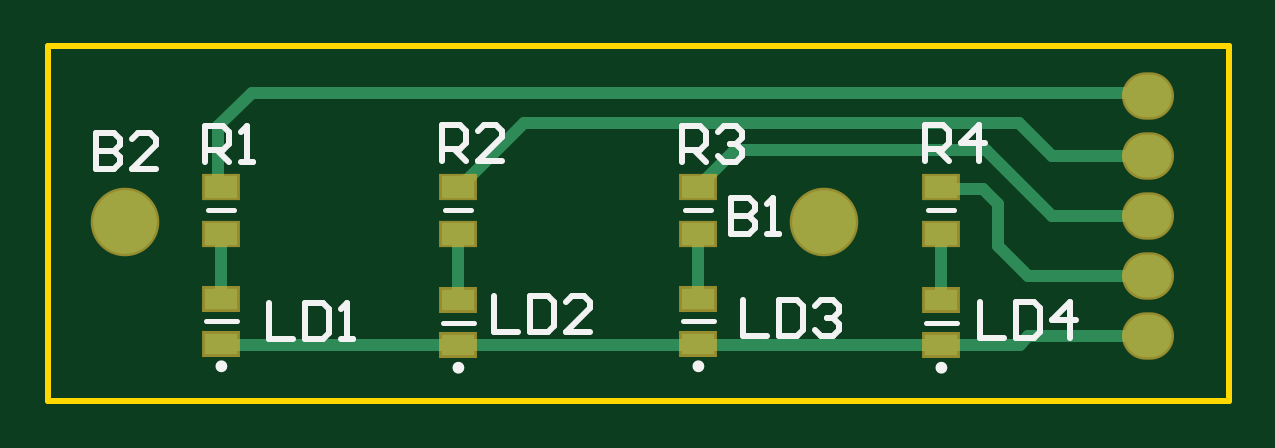
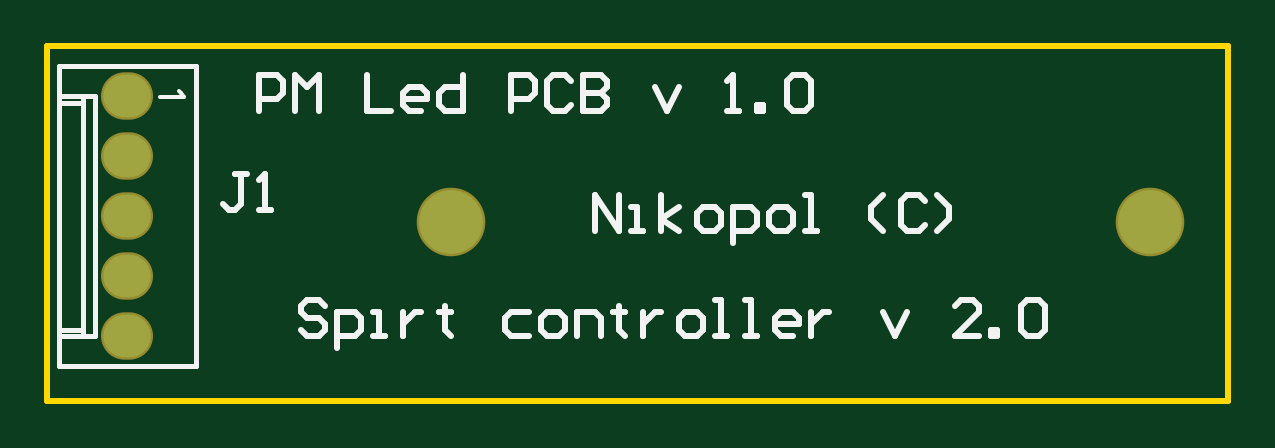
Circuit board: 7 layer files. Board 50.0 x 15.0 mm.
- bottom_copper: LedBoard_PCB.GBL (342 bytes)
- bottom_silk: LedBoard_PCB.GBO (4473 bytes)
- bottom_mask: LedBoard_PCB.GBS (454 bytes)
- outline: LedBoard_PCB.GM1 (419 bytes)
- top_copper: LedBoard_PCB.GTL (1238 bytes)
- top_silk: LedBoard_PCB.GTO (2963 bytes)
- top_mask: LedBoard_PCB.GTS (761 bytes)

=== bottom_copper: LedBoard_PCB.GBL ===
%FSLAX24Y24*%
%MOIN*%
G70*
G01*
G75*
G04 Layer_Physical_Order=2*
G04 Layer_Color=16711680*
%ADD10R,0.0551X0.0374*%
%ADD11R,0.0551X0.0354*%
%ADD12C,0.0197*%
%ADD13C,0.1063*%
%ADD14O,0.0787X0.0709*%
D13*
X50350Y16750D02*
D03*
X38700D02*
D03*
D14*
X55750Y14850D02*
D03*
Y15850D02*
D03*
Y16850D02*
D03*
Y17850D02*
D03*
X55748Y18850D02*
D03*
M02*

=== bottom_silk: LedBoard_PCB.GBO ===
%FSLAX24Y24*%
%MOIN*%
G70*
G01*
G75*
G04 Layer_Color=32896*
%ADD10R,0.0551X0.0374*%
%ADD11R,0.0551X0.0354*%
%ADD12C,0.0197*%
%ADD13C,0.1063*%
%ADD14O,0.0787X0.0709*%
%ADD15C,0.0098*%
%ADD16C,0.0079*%
%ADD17C,0.0100*%
%ADD18R,0.0631X0.0454*%
%ADD19R,0.0631X0.0434*%
%ADD20C,0.1143*%
%ADD21O,0.0867X0.0789*%
%ADD22C,0.0059*%
D16*
X54600Y19350D02*
X56884D01*
X54600Y14350D02*
Y19350D01*
Y14350D02*
X56884D01*
Y19350D01*
X56281Y18850D02*
X56884D01*
X56281Y14850D02*
Y18850D01*
Y14850D02*
X56884D01*
X56490D02*
Y18850D01*
Y18743D02*
X56884D01*
X56490Y14957D02*
X56884D01*
D17*
X47950Y16600D02*
Y17200D01*
X47550Y16600D01*
Y17200D01*
X47350Y16600D02*
X47150D01*
X47250D01*
Y17000D01*
X47350D01*
X46850Y16600D02*
Y17200D01*
Y16800D02*
X46550Y17000D01*
X46850Y16800D02*
X46550Y16600D01*
X46151D02*
X45951D01*
X45851Y16700D01*
Y16900D01*
X45951Y17000D01*
X46151D01*
X46251Y16900D01*
Y16700D01*
X46151Y16600D01*
X45651Y16400D02*
Y17000D01*
X45351D01*
X45251Y16900D01*
Y16700D01*
X45351Y16600D01*
X45651D01*
X44951D02*
X44751D01*
X44651Y16700D01*
Y16900D01*
X44751Y17000D01*
X44951D01*
X45051Y16900D01*
Y16700D01*
X44951Y16600D01*
X44451D02*
X44251D01*
X44351D01*
Y17200D01*
X44451D01*
X43152Y16600D02*
X43351Y16800D01*
Y17000D01*
X43152Y17200D01*
X42452Y17100D02*
X42552Y17200D01*
X42752D01*
X42852Y17100D01*
Y16700D01*
X42752Y16600D01*
X42552D01*
X42452Y16700D01*
X42252Y16600D02*
X42052Y16800D01*
Y17000D01*
X42252Y17200D01*
X53550Y18600D02*
Y19200D01*
X53250D01*
X53150Y19100D01*
Y18900D01*
X53250Y18800D01*
X53550D01*
X52950Y18600D02*
Y19200D01*
X52750Y19000D01*
X52550Y19200D01*
Y18600D01*
X51751Y19200D02*
Y18600D01*
X51351D01*
X50851D02*
X51051D01*
X51151Y18700D01*
Y18900D01*
X51051Y19000D01*
X50851D01*
X50751Y18900D01*
Y18800D01*
X51151D01*
X50151Y19200D02*
Y18600D01*
X50451D01*
X50551Y18700D01*
Y18900D01*
X50451Y19000D01*
X50151D01*
X49351Y18600D02*
Y19200D01*
X49051D01*
X48951Y19100D01*
Y18900D01*
X49051Y18800D01*
X49351D01*
X48352Y19100D02*
X48452Y19200D01*
X48652D01*
X48752Y19100D01*
Y18700D01*
X48652Y18600D01*
X48452D01*
X48352Y18700D01*
X48152Y19200D02*
Y18600D01*
X47852D01*
X47752Y18700D01*
Y18800D01*
X47852Y18900D01*
X48152D01*
X47852D01*
X47752Y19000D01*
Y19100D01*
X47852Y19200D01*
X48152D01*
X46952Y19000D02*
X46752Y18600D01*
X46552Y19000D01*
X45753Y18600D02*
X45553D01*
X45653D01*
Y19200D01*
X45753Y19100D01*
X45253Y18600D02*
Y18700D01*
X45153D01*
Y18600D01*
X45253D01*
X44753Y19100D02*
X44653Y19200D01*
X44453D01*
X44353Y19100D01*
Y18700D01*
X44453Y18600D01*
X44653D01*
X44753Y18700D01*
Y19100D01*
X52450Y15350D02*
X52550Y15450D01*
X52750D01*
X52850Y15350D01*
Y15250D01*
X52750Y15150D01*
X52550D01*
X52450Y15050D01*
Y14950D01*
X52550Y14850D01*
X52750D01*
X52850Y14950D01*
X52250Y14650D02*
Y15250D01*
X51950D01*
X51850Y15150D01*
Y14950D01*
X51950Y14850D01*
X52250D01*
X51650D02*
X51450D01*
X51550D01*
Y15250D01*
X51650D01*
X51151D02*
Y14850D01*
Y15050D01*
X51051Y15150D01*
X50951Y15250D01*
X50851D01*
X50451Y15350D02*
Y15250D01*
X50551D01*
X50351D01*
X50451D01*
Y14950D01*
X50351Y14850D01*
X49051Y15250D02*
X49351D01*
X49451Y15150D01*
Y14950D01*
X49351Y14850D01*
X49051D01*
X48751D02*
X48551D01*
X48451Y14950D01*
Y15150D01*
X48551Y15250D01*
X48751D01*
X48851Y15150D01*
Y14950D01*
X48751Y14850D01*
X48251D02*
Y15250D01*
X47952D01*
X47852Y15150D01*
Y14850D01*
X47552Y15350D02*
Y15250D01*
X47652D01*
X47452D01*
X47552D01*
Y14950D01*
X47452Y14850D01*
X47152Y15250D02*
Y14850D01*
Y15050D01*
X47052Y15150D01*
X46952Y15250D01*
X46852D01*
X46452Y14850D02*
X46252D01*
X46152Y14950D01*
Y15150D01*
X46252Y15250D01*
X46452D01*
X46552Y15150D01*
Y14950D01*
X46452Y14850D01*
X45952D02*
X45752D01*
X45852D01*
Y15450D01*
X45952D01*
X45452Y14850D02*
X45252D01*
X45352D01*
Y15450D01*
X45452D01*
X44653Y14850D02*
X44853D01*
X44953Y14950D01*
Y15150D01*
X44853Y15250D01*
X44653D01*
X44553Y15150D01*
Y15050D01*
X44953D01*
X44353Y15250D02*
Y14850D01*
Y15050D01*
X44253Y15150D01*
X44153Y15250D01*
X44053D01*
X43153D02*
X42953Y14850D01*
X42753Y15250D01*
X41554Y14850D02*
X41954D01*
X41554Y15250D01*
Y15350D01*
X41654Y15450D01*
X41854D01*
X41954Y15350D01*
X41354Y14850D02*
Y14950D01*
X41254D01*
Y14850D01*
X41354D01*
X40854Y15350D02*
X40754Y15450D01*
X40554D01*
X40454Y15350D01*
Y14950D01*
X40554Y14850D01*
X40754D01*
X40854Y14950D01*
Y15350D01*
X53750Y17550D02*
X53950D01*
X53850D01*
Y17050D01*
X53950Y16950D01*
X54050D01*
X54150Y17050D01*
X53550Y16950D02*
X53350D01*
X53450D01*
Y17550D01*
X53550Y17450D01*
D22*
X54880Y18937D02*
X54861Y18899D01*
X54805Y18843D01*
X55199D01*
M02*

=== bottom_mask: LedBoard_PCB.GBS ===
%FSLAX24Y24*%
%MOIN*%
G70*
G01*
G75*
G04 Layer_Color=16711935*
%ADD10R,0.0551X0.0374*%
%ADD11R,0.0551X0.0354*%
%ADD12C,0.0197*%
%ADD13C,0.1063*%
%ADD14O,0.0787X0.0709*%
%ADD15C,0.0098*%
%ADD16C,0.0079*%
%ADD17C,0.0100*%
%ADD18R,0.0631X0.0454*%
%ADD19R,0.0631X0.0434*%
%ADD20C,0.1143*%
%ADD21O,0.0867X0.0789*%
D20*
X50350Y16750D02*
D03*
X38700D02*
D03*
D21*
X55750Y14850D02*
D03*
Y15850D02*
D03*
Y16850D02*
D03*
Y17850D02*
D03*
X55748Y18850D02*
D03*
M02*

=== outline: LedBoard_PCB.GM1 ===
%FSLAX24Y24*%
%MOIN*%
G70*
G01*
G75*
G04 Layer_Color=16711935*
%ADD10R,0.0551X0.0374*%
%ADD11R,0.0551X0.0354*%
%ADD12C,0.0197*%
%ADD13C,0.1063*%
%ADD14O,0.0787X0.0709*%
%ADD15C,0.0098*%
%ADD16C,0.0079*%
%ADD17C,0.0100*%
%ADD18R,0.0631X0.0454*%
%ADD19R,0.0631X0.0434*%
%ADD20C,0.1143*%
%ADD21O,0.0867X0.0789*%
%ADD22C,0.0059*%
D17*
X37402Y13780D02*
Y19685D01*
Y13780D02*
X57087D01*
Y19685D01*
X37402D02*
X57087D01*
M02*

=== top_copper: LedBoard_PCB.GTL ===
%FSLAX24Y24*%
%MOIN*%
G70*
G01*
G75*
G04 Layer_Physical_Order=1*
G04 Layer_Color=255*
%ADD10R,0.0551X0.0374*%
%ADD11R,0.0551X0.0354*%
%ADD12C,0.0197*%
%ADD13C,0.1063*%
%ADD14O,0.0787X0.0709*%
D10*
X52300Y16556D02*
D03*
Y17344D02*
D03*
X48250Y16556D02*
D03*
Y17344D02*
D03*
X44250Y16556D02*
D03*
Y17344D02*
D03*
X40300Y16556D02*
D03*
Y17344D02*
D03*
D11*
Y15474D02*
D03*
Y14726D02*
D03*
X52300Y15450D02*
D03*
Y14702D02*
D03*
X48250Y15474D02*
D03*
Y14726D02*
D03*
X44250Y15450D02*
D03*
Y14702D02*
D03*
D12*
X53600Y18400D02*
X54150Y17850D01*
X45337Y18400D02*
X53600D01*
X44250Y17313D02*
X45337Y18400D01*
X52300Y15450D02*
Y16526D01*
X48250Y15474D02*
Y16550D01*
X44250Y15450D02*
Y16526D01*
X40300Y15524D02*
Y16550D01*
X40250Y17337D02*
Y18350D01*
X40802Y18902D01*
X55700D01*
X55752Y18850D01*
X54150Y17850D02*
X55750D01*
X48250Y17337D02*
X48863Y17950D01*
X53050D01*
X54150Y16850D01*
X55750D01*
X52300Y17313D02*
X52987D01*
X53250Y17050D01*
Y16350D02*
Y17050D01*
Y16350D02*
X53750Y15850D01*
X55750D01*
X44250Y14702D02*
X52300D01*
X53602D01*
X40324D02*
X44250D01*
X53602D02*
X53750Y14850D01*
X55750D01*
D13*
X50350Y16750D02*
D03*
X38700D02*
D03*
D14*
X55750Y14850D02*
D03*
Y15850D02*
D03*
Y16850D02*
D03*
Y17850D02*
D03*
X55748Y18850D02*
D03*
M02*

=== top_silk: LedBoard_PCB.GTO ===
%FSLAX24Y24*%
%MOIN*%
G70*
G01*
G75*
G04 Layer_Color=65535*
%ADD10R,0.0551X0.0374*%
%ADD11R,0.0551X0.0354*%
%ADD12C,0.0197*%
%ADD13C,0.1063*%
%ADD14O,0.0787X0.0709*%
%ADD15C,0.0098*%
%ADD16C,0.0079*%
%ADD17C,0.0100*%
D15*
X40349Y14352D02*
G03*
X40349Y14352I-49J0D01*
G01*
X52349Y14328D02*
G03*
X52349Y14328I-49J0D01*
G01*
X48299Y14352D02*
G03*
X48299Y14352I-49J0D01*
G01*
X44299Y14328D02*
G03*
X44299Y14328I-49J0D01*
G01*
D16*
X52083Y16950D02*
X52517D01*
X48033D02*
X48467D01*
X44033D02*
X44467D01*
X40083D02*
X40517D01*
X40044Y15100D02*
X40556D01*
X52044Y15076D02*
X52556D01*
X47994Y15100D02*
X48506D01*
X43994Y15076D02*
X44506D01*
D17*
X38205Y18245D02*
Y17645D01*
X38505D01*
X38605Y17745D01*
Y17845D01*
X38505Y17945D01*
X38205D01*
X38505D01*
X38605Y18045D01*
Y18145D01*
X38505Y18245D01*
X38205D01*
X39205Y17645D02*
X38805D01*
X39205Y18045D01*
Y18145D01*
X39105Y18245D01*
X38905D01*
X38805Y18145D01*
X48800Y17150D02*
Y16550D01*
X49100D01*
X49200Y16650D01*
Y16750D01*
X49100Y16850D01*
X48800D01*
X49100D01*
X49200Y16950D01*
Y17050D01*
X49100Y17150D01*
X48800D01*
X49400Y16550D02*
X49600D01*
X49500D01*
Y17150D01*
X49400Y17050D01*
X41100Y15400D02*
Y14800D01*
X41500D01*
X41700Y15400D02*
Y14800D01*
X42000D01*
X42100Y14900D01*
Y15300D01*
X42000Y15400D01*
X41700D01*
X42300Y14800D02*
X42500D01*
X42400D01*
Y15400D01*
X42300Y15300D01*
X44850Y15526D02*
Y14926D01*
X45250D01*
X45450Y15526D02*
Y14926D01*
X45750D01*
X45850Y15026D01*
Y15426D01*
X45750Y15526D01*
X45450D01*
X46449Y14926D02*
X46050D01*
X46449Y15326D01*
Y15426D01*
X46350Y15526D01*
X46150D01*
X46050Y15426D01*
X49000Y15450D02*
Y14850D01*
X49400D01*
X49600Y15450D02*
Y14850D01*
X49900D01*
X50000Y14950D01*
Y15350D01*
X49900Y15450D01*
X49600D01*
X50200Y15350D02*
X50300Y15450D01*
X50500D01*
X50599Y15350D01*
Y15250D01*
X50500Y15150D01*
X50400D01*
X50500D01*
X50599Y15050D01*
Y14950D01*
X50500Y14850D01*
X50300D01*
X50200Y14950D01*
X52950Y15426D02*
Y14826D01*
X53350D01*
X53550Y15426D02*
Y14826D01*
X53850D01*
X53950Y14926D01*
Y15326D01*
X53850Y15426D01*
X53550D01*
X54450Y14826D02*
Y15426D01*
X54150Y15126D01*
X54549D01*
X40020Y17750D02*
Y18350D01*
X40320D01*
X40420Y18250D01*
Y18050D01*
X40320Y17950D01*
X40020D01*
X40220D02*
X40420Y17750D01*
X40620D02*
X40820D01*
X40720D01*
Y18350D01*
X40620Y18250D01*
X43970Y17780D02*
Y18380D01*
X44270D01*
X44370Y18280D01*
Y18080D01*
X44270Y17980D01*
X43970D01*
X44170D02*
X44370Y17780D01*
X44970D02*
X44570D01*
X44970Y18180D01*
Y18280D01*
X44870Y18380D01*
X44670D01*
X44570Y18280D01*
X47970Y17756D02*
Y18356D01*
X48270D01*
X48370Y18256D01*
Y18056D01*
X48270Y17956D01*
X47970D01*
X48170D02*
X48370Y17756D01*
X48570Y18256D02*
X48670Y18356D01*
X48870D01*
X48970Y18256D01*
Y18156D01*
X48870Y18056D01*
X48770D01*
X48870D01*
X48970Y17956D01*
Y17856D01*
X48870Y17756D01*
X48670D01*
X48570Y17856D01*
X52020Y17780D02*
Y18380D01*
X52320D01*
X52420Y18280D01*
Y18080D01*
X52320Y17980D01*
X52020D01*
X52220D02*
X52420Y17780D01*
X52920D02*
Y18380D01*
X52620Y18080D01*
X53020D01*
M02*

=== top_mask: LedBoard_PCB.GTS ===
%FSLAX24Y24*%
%MOIN*%
G70*
G01*
G75*
G04 Layer_Color=8388736*
%ADD10R,0.0551X0.0374*%
%ADD11R,0.0551X0.0354*%
%ADD12C,0.0197*%
%ADD13C,0.1063*%
%ADD14O,0.0787X0.0709*%
%ADD15C,0.0098*%
%ADD16C,0.0079*%
%ADD17C,0.0100*%
%ADD18R,0.0631X0.0454*%
%ADD19R,0.0631X0.0434*%
%ADD20C,0.1143*%
%ADD21O,0.0867X0.0789*%
D18*
X52300Y16556D02*
D03*
Y17344D02*
D03*
X48250Y16556D02*
D03*
Y17344D02*
D03*
X44250Y16556D02*
D03*
Y17344D02*
D03*
X40300Y16556D02*
D03*
Y17344D02*
D03*
D19*
Y15474D02*
D03*
Y14726D02*
D03*
X52300Y15450D02*
D03*
Y14702D02*
D03*
X48250Y15474D02*
D03*
Y14726D02*
D03*
X44250Y15450D02*
D03*
Y14702D02*
D03*
D20*
X50350Y16750D02*
D03*
X38700D02*
D03*
D21*
X55750Y14850D02*
D03*
Y15850D02*
D03*
Y16850D02*
D03*
Y17850D02*
D03*
X55748Y18850D02*
D03*
M02*

